Run: headless pygame with SDL's dummy video driver; simulated clock (each Clock.tick advances the game by its frame time, no real sleeping); random seed 0; keys injected as events and as key.get_pressed() state; mouse plan: one left click at the window centre at the start of phase 2, then a move to the lower-right quarter at the start of phase 3.
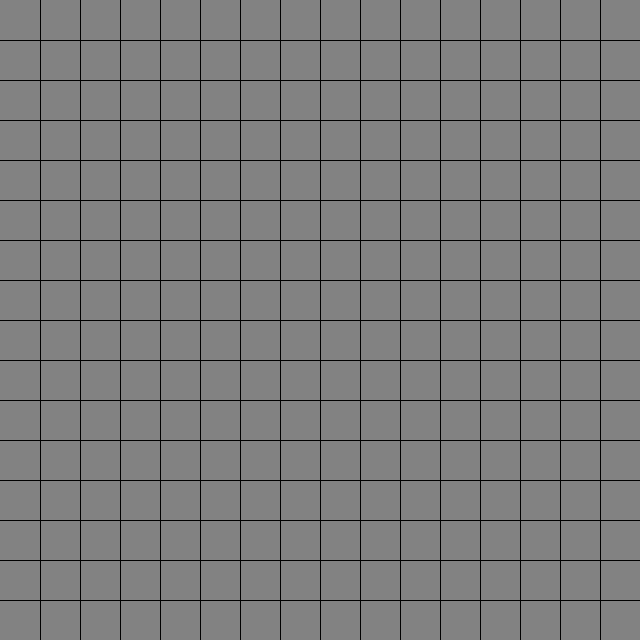
Frame 1 of 4 · flips 1–60 · no input
Frame 2 of 4 · flips 61–180 · clicked the window centre · tapped SPACE, RETURN · held RIGHT (→), D · screen unchanged from frame 1, image omitted
Frame 3 of 4 · flips 181–300 · moved the mouse to the lower-right quarter · held DOWN (↓), S · screen unchanged from frame 2, image omitted
Frame 4 of 4 · flips 301–420 · held LEFT (←), A, UP (↑), W · screen unchanged from frame 3, image omitted

The pygame program that drew these frames:

"""
Created on Sun 01 May 17:00:00 2019
Finished on
@author: Cpt.Ender
"""

import pygame

pygame.init()

ws = 640
hs = 640
boxes = 16
pygame.display.set_caption('Game of Life')
scrn = pygame.display.set_mode((ws, hs))


def redrawscrn(w):
    scrn.fill((130, 130, 130))
    for i in range(1, w):
        pygame.draw.line(scrn, (0, 0, 0), (i*ws/w, 0), (i*ws/w, hs), 1)
        pygame.draw.line(scrn, (0, 0, 0), (0, i*ws/w), (ws, i*ws/w), 1)
    pygame.display.update()


run = True
while run:
    redrawscrn(boxes)
    for event in pygame.event.get():
        if event.type == pygame.QUIT:
            run = False
            break
        if event.type == pygame.KEYDOWN:
            if event.key == 27 and event.unicode == '\x1b':
                run = False
                break
        if event.type == pygame.MOUSEBUTTONDOWN:
            if event.button == 4:
                if boxes > 5:
                    boxes -= 1
            elif event.button == 5:
                boxes += 1
            print(boxes)

pygame.quit()
